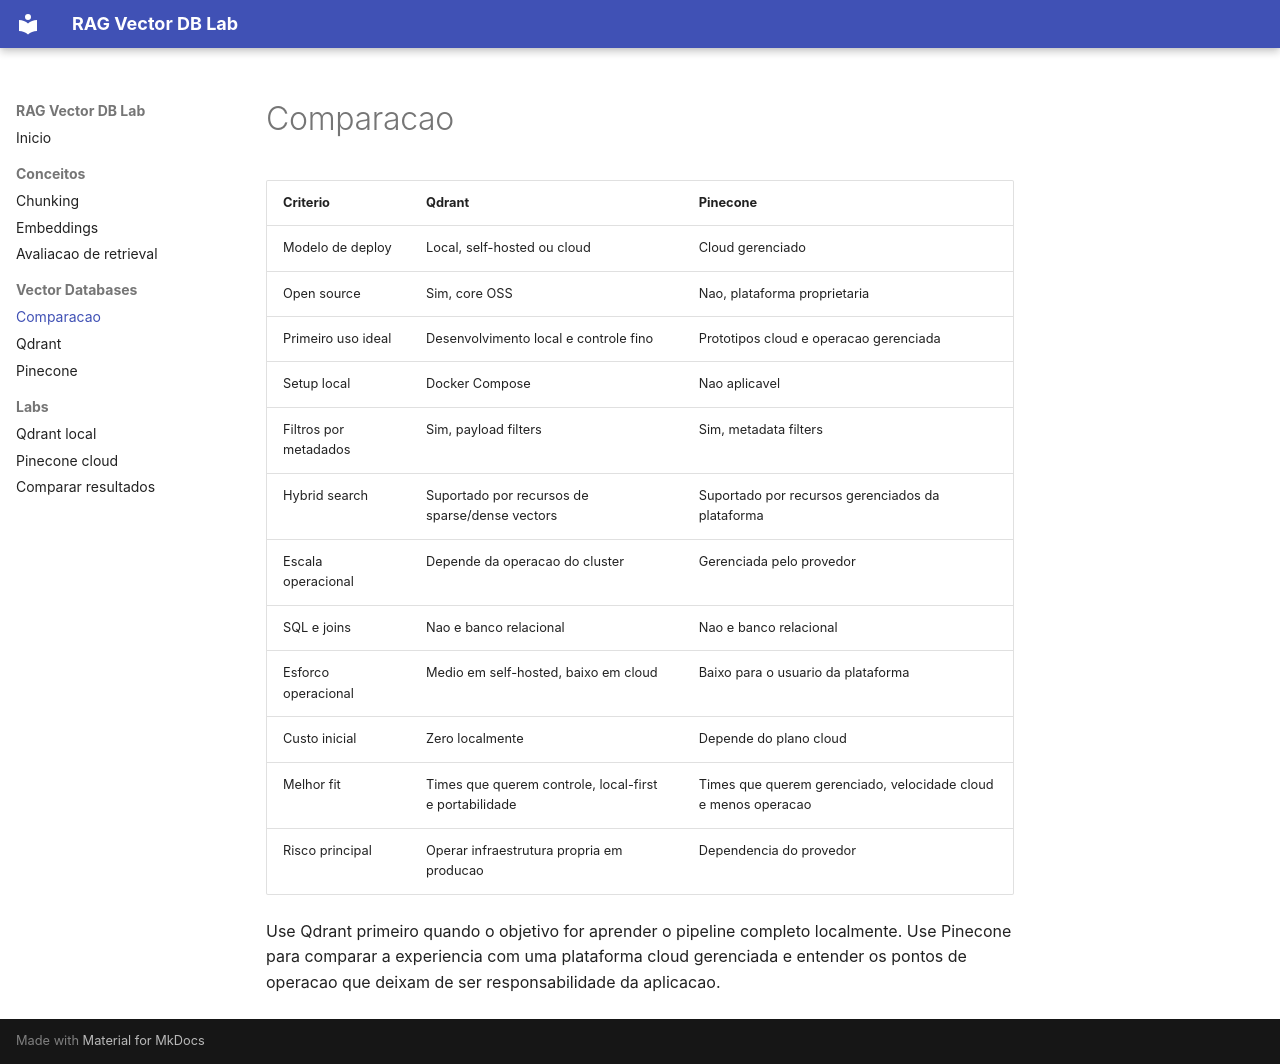

repository: MaiconKevyn/rag-vector-db-lab · page: vector-databases/comparison/index.html · generator: mkdocs

# Comparacao

| Criterio | Qdrant | Pinecone |
| --- | --- | --- |
| Modelo de deploy | Local, self-hosted ou cloud | Cloud gerenciado |
| Open source | Sim, core OSS | Nao, plataforma proprietaria |
| Primeiro uso ideal | Desenvolvimento local e controle fino | Prototipos cloud e operacao gerenciada |
| Setup local | Docker Compose | Nao aplicavel |
| Filtros por metadados | Sim, payload filters | Sim, metadata filters |
| Hybrid search | Suportado por recursos de sparse/dense vectors | Suportado por recursos gerenciados da plataforma |
| Escala operacional | Depende da operacao do cluster | Gerenciada pelo provedor |
| SQL e joins | Nao e banco relacional | Nao e banco relacional |
| Esforco operacional | Medio em self-hosted, baixo em cloud | Baixo para o usuario da plataforma |
| Custo inicial | Zero localmente | Depende do plano cloud |
| Melhor fit | Times que querem controle, local-first e portabilidade | Times que querem gerenciado, velocidade cloud e menos operacao |
| Risco principal | Operar infraestrutura propria em producao | Dependencia do provedor |

Use Qdrant primeiro quando o objetivo for aprender o pipeline completo localmente. Use Pinecone para comparar a experiencia com uma plataforma cloud gerenciada e entender os pontos de operacao que deixam de ser responsabilidade da aplicacao.
